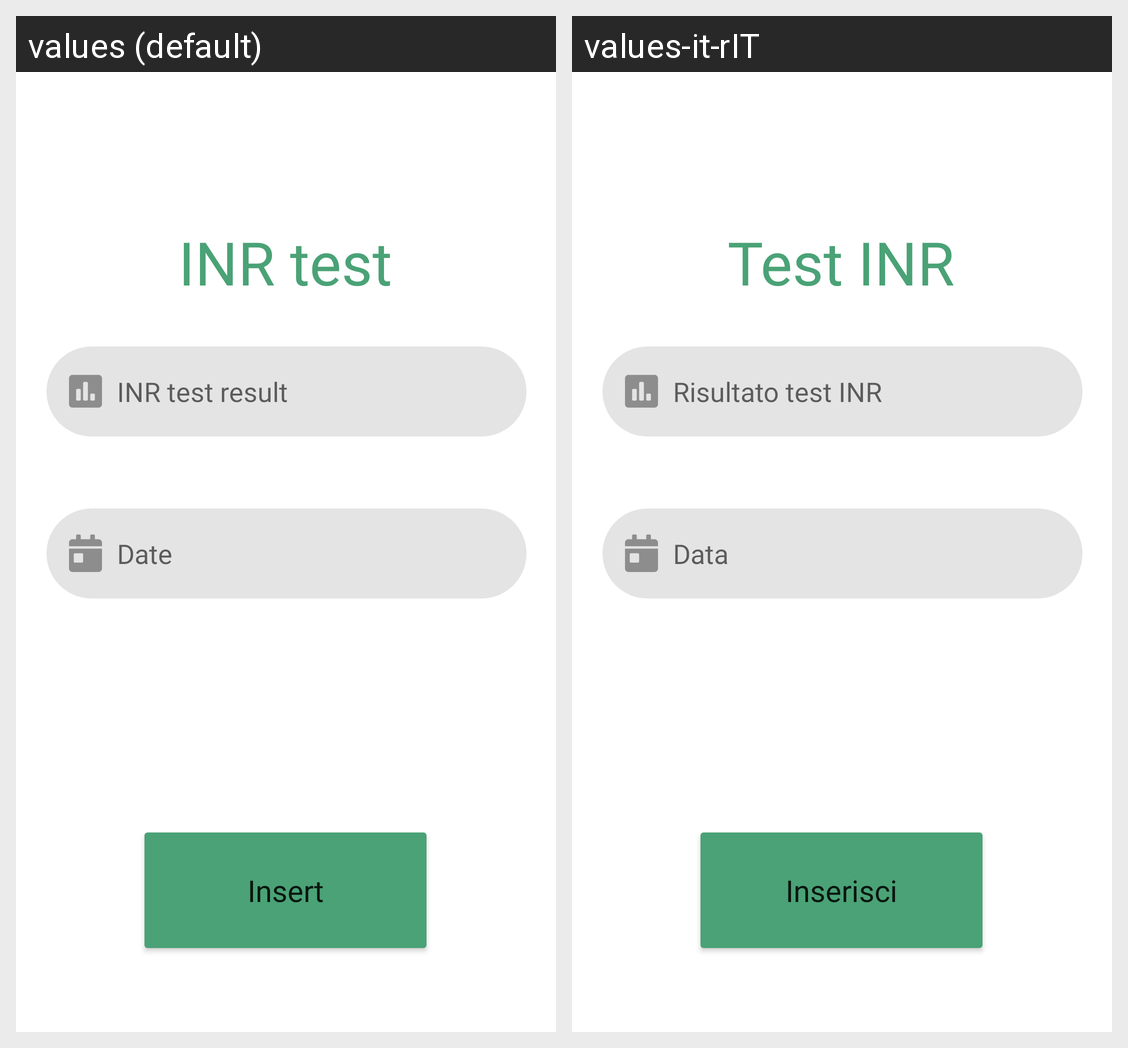

Locale-by-locale string values for the Android screen shown in this grid:
Android screen res/layout/activity_test.xml rendered under 2 locales, left to right: values (default), values-it-rIT. Device: Nexus 5 (rendered at 1080×1920; each locale shown at half size, 540×960, under a caption strip naming it); theme Theme.PortableDoctor.
Strings drawn on this screen, with the default value and each locale's value (text and hints the layout hard-codes, and strings that could not be matched under every locale, appear in the picture but are not listed):

test
  values: INR test
  values-it-rIT: Test INR

result
  values: INR test result
  values-it-rIT: Risultato test INR

date
  values: Date
  values-it-rIT: Data

insert
  values: Insert
  values-it-rIT: Inserisci
